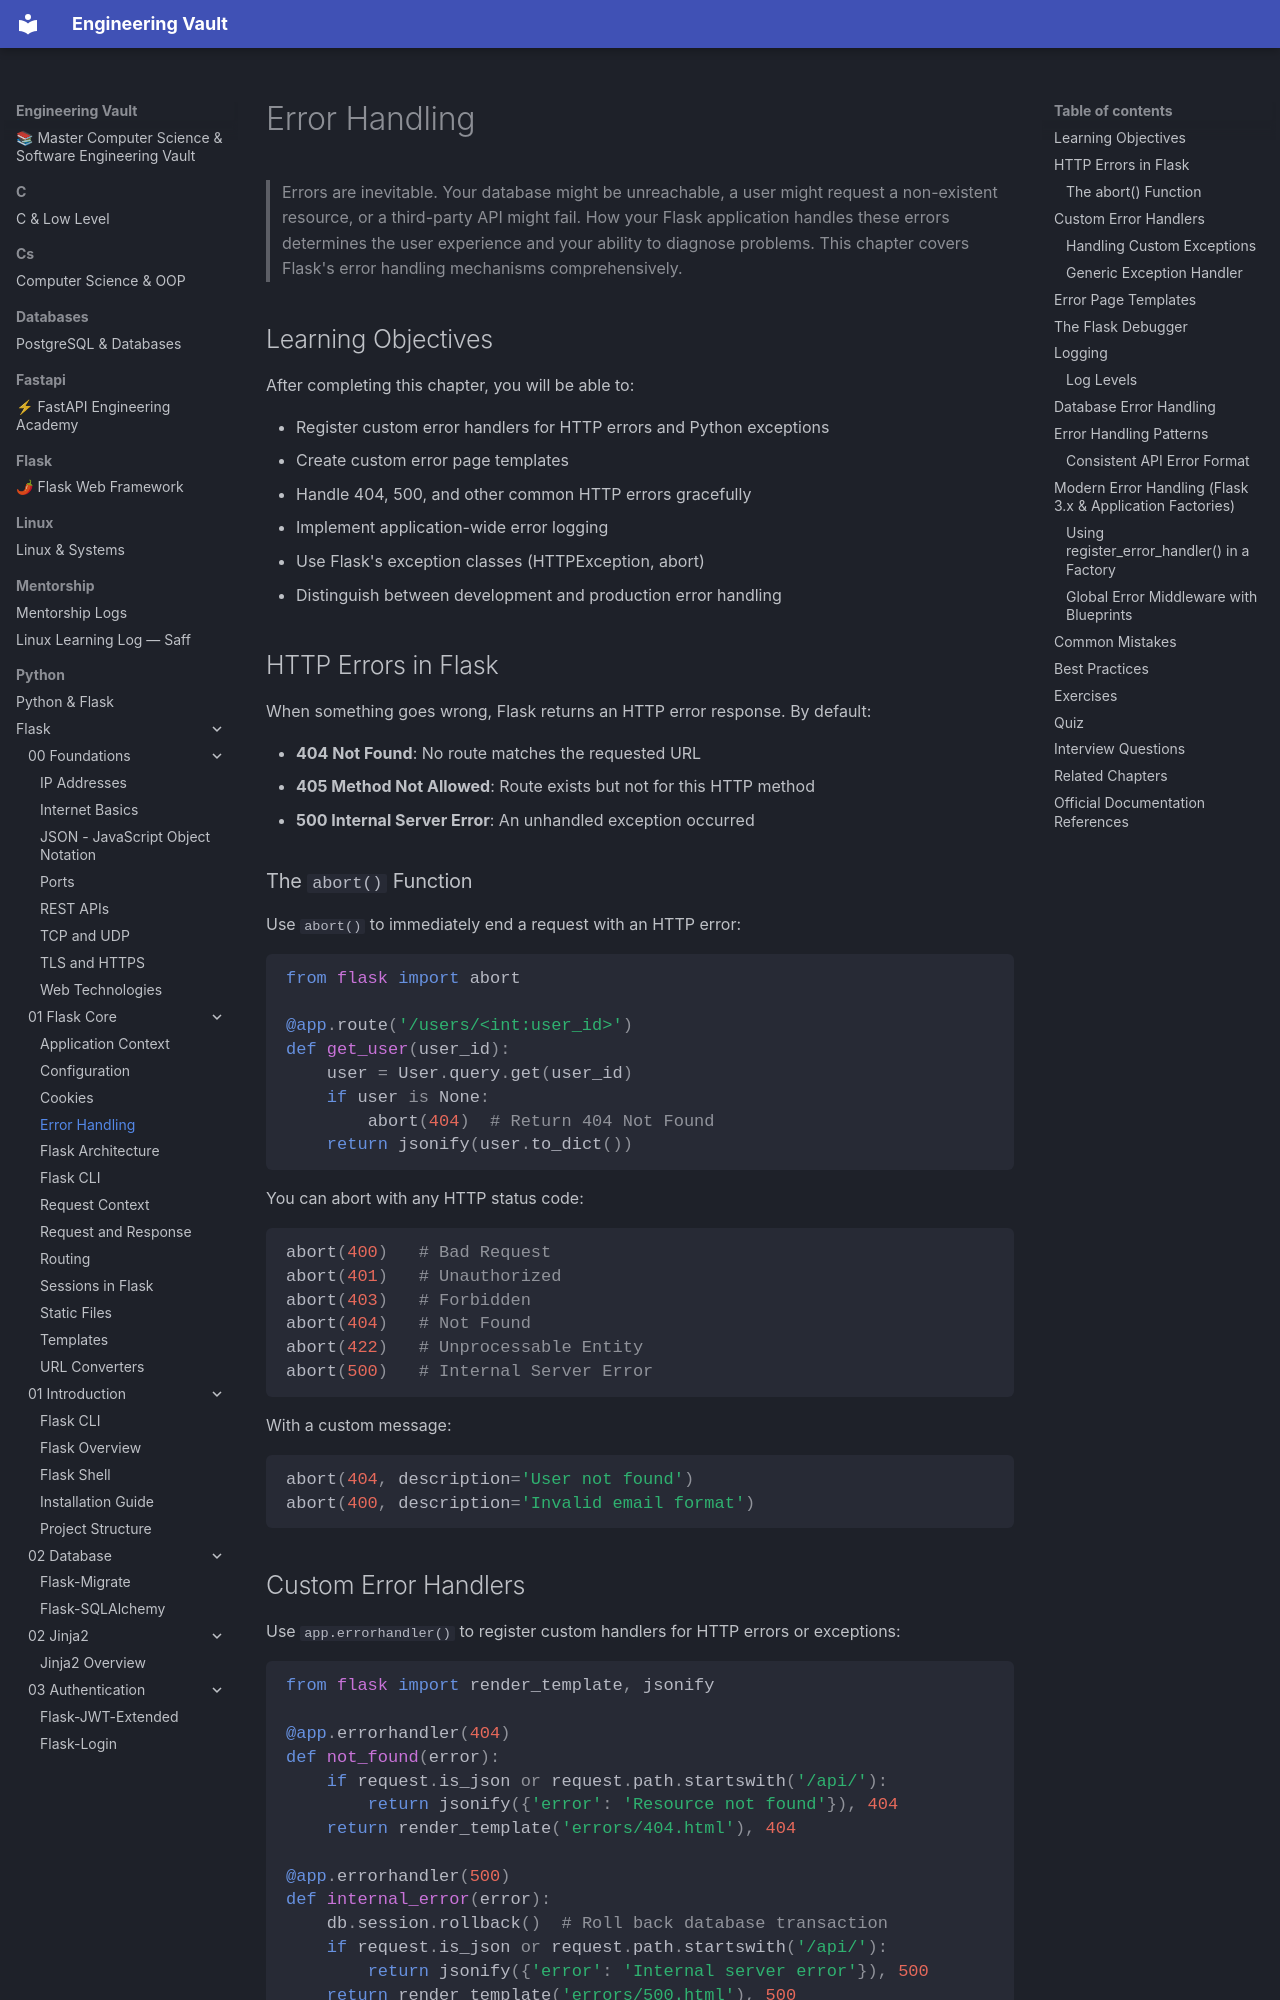

repository: Saff9/engineering-vault · page: python/Flask/01-Flask-Core/Error-Handling/index.html · generator: mkdocs

---
title: Error Handling
description: How Flask handles errors — custom error pages, exception handling, and logging
chapter: 01-Flask-Core
tags:
  - error-handling
  - exceptions
  - logging
  - http-errors
  - errorhandlers
  - core
difficulty: Beginner
prerequisites:
  - [[01-Flask-Core/Templates]]
---

# Error Handling

> Errors are inevitable. Your database might be unreachable, a user might request a non-existent resource, or a third-party API might fail. How your Flask application handles these errors determines the user experience and your ability to diagnose problems. This chapter covers Flask's error handling mechanisms comprehensively.

## Learning Objectives

After completing this chapter, you will be able to:

- Register custom error handlers for HTTP errors and Python exceptions
- Create custom error page templates
- Handle 404, 500, and other common HTTP errors gracefully
- Implement application-wide error logging
- Use Flask's exception classes (HTTPException, abort)
- Distinguish between development and production error handling

## HTTP Errors in Flask

When something goes wrong, Flask returns an HTTP error response. By default:

- **404 Not Found**: No route matches the requested URL
- **405 Method Not Allowed**: Route exists but not for this HTTP method
- **500 Internal Server Error**: An unhandled exception occurred

### The `abort()` Function

Use `abort()` to immediately end a request with an HTTP error:

```python
from flask import abort

@app.route('/users/<int:user_id>')
def get_user(user_id):
    user = User.query.get(user_id)
    if user is None:
        abort(404)  # Return 404 Not Found
    return jsonify(user.to_dict())
```

You can abort with any HTTP status code:

```python
abort(400)   # Bad Request
abort(401)   # Unauthorized
abort(403)   # Forbidden
abort(404)   # Not Found
abort(422)   # Unprocessable Entity
abort(500)   # Internal Server Error
```

With a custom message:

```python
abort(404, description='User not found')
abort(400, description='Invalid email format')
```
